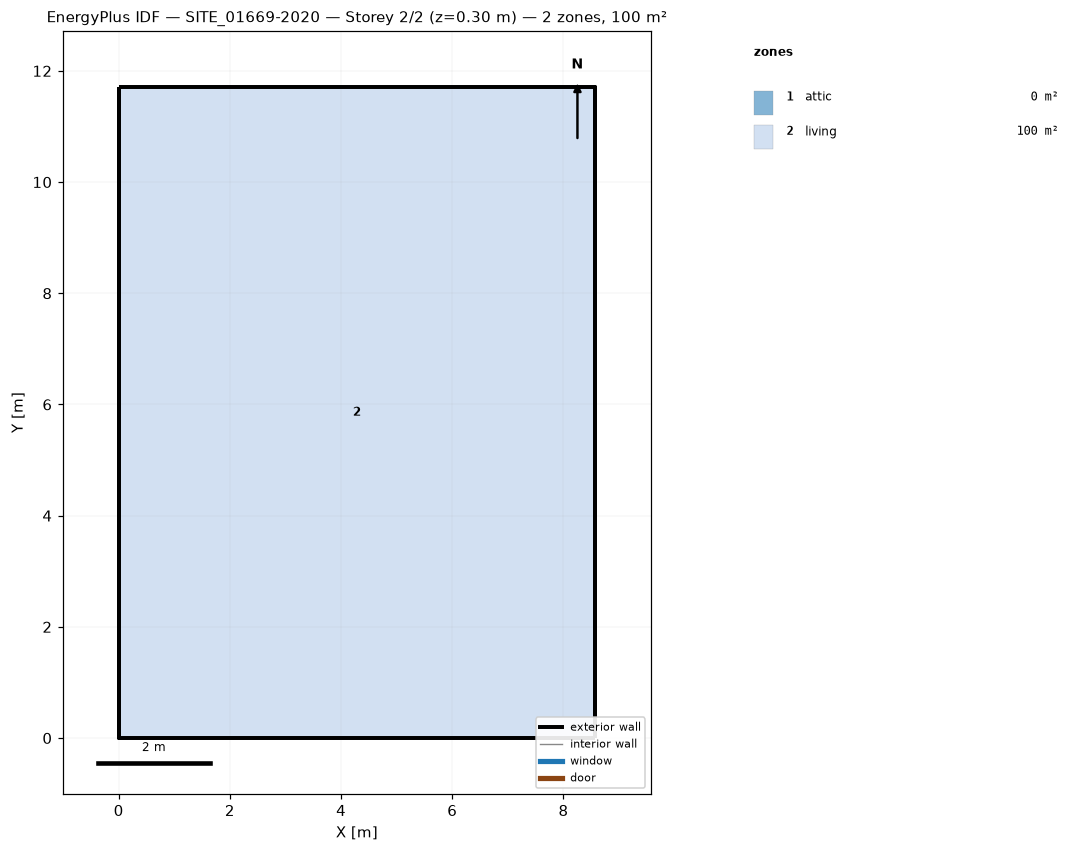
=== STOREY PLAN SPEC (per zone: floor XY polygon, exterior-wall plan segments, windows/doors) ===
zone 1: attic  (0.0 m²)
  exterior wall: (8.57, 0.00) – (8.57, 11.71) – (8.57, 5.86)  [17.6 m]
  exterior wall: (0.00, 11.71) – (0.00, 0.00) – (0.00, 5.86)  [17.6 m]
zone 2: living  (100.3 m²)
  floor: (0.00, 0.00) (0.00, 11.71) (8.57, 11.71) (8.57, 0.00)
  exterior wall: (0.00, 0.00) – (8.57, 0.00)  [8.6 m]
  exterior wall: (8.57, 0.00) – (8.57, 11.71)  [11.7 m]
  exterior wall: (8.57, 11.71) – (0.00, 11.71)  [8.6 m]
  exterior wall: (0.00, 11.71) – (0.00, 0.00)  [11.7 m]

=== DERIVED (storey summary) ===
Building: SITE_01669-2020
Storey: 2 of 2  (floor level z = 0.30 m)
Storey gross floor area: 100.3 m²
Zones on this storey: 2
  - attic: floor 0.0 m²; exterior wall 35.1 m (22.9 m²); WWR 0.0%
  - living: floor 100.3 m²; exterior wall 40.6 m (115.6 m²); WWR 0.0%
Zone adjacency: (none detected)